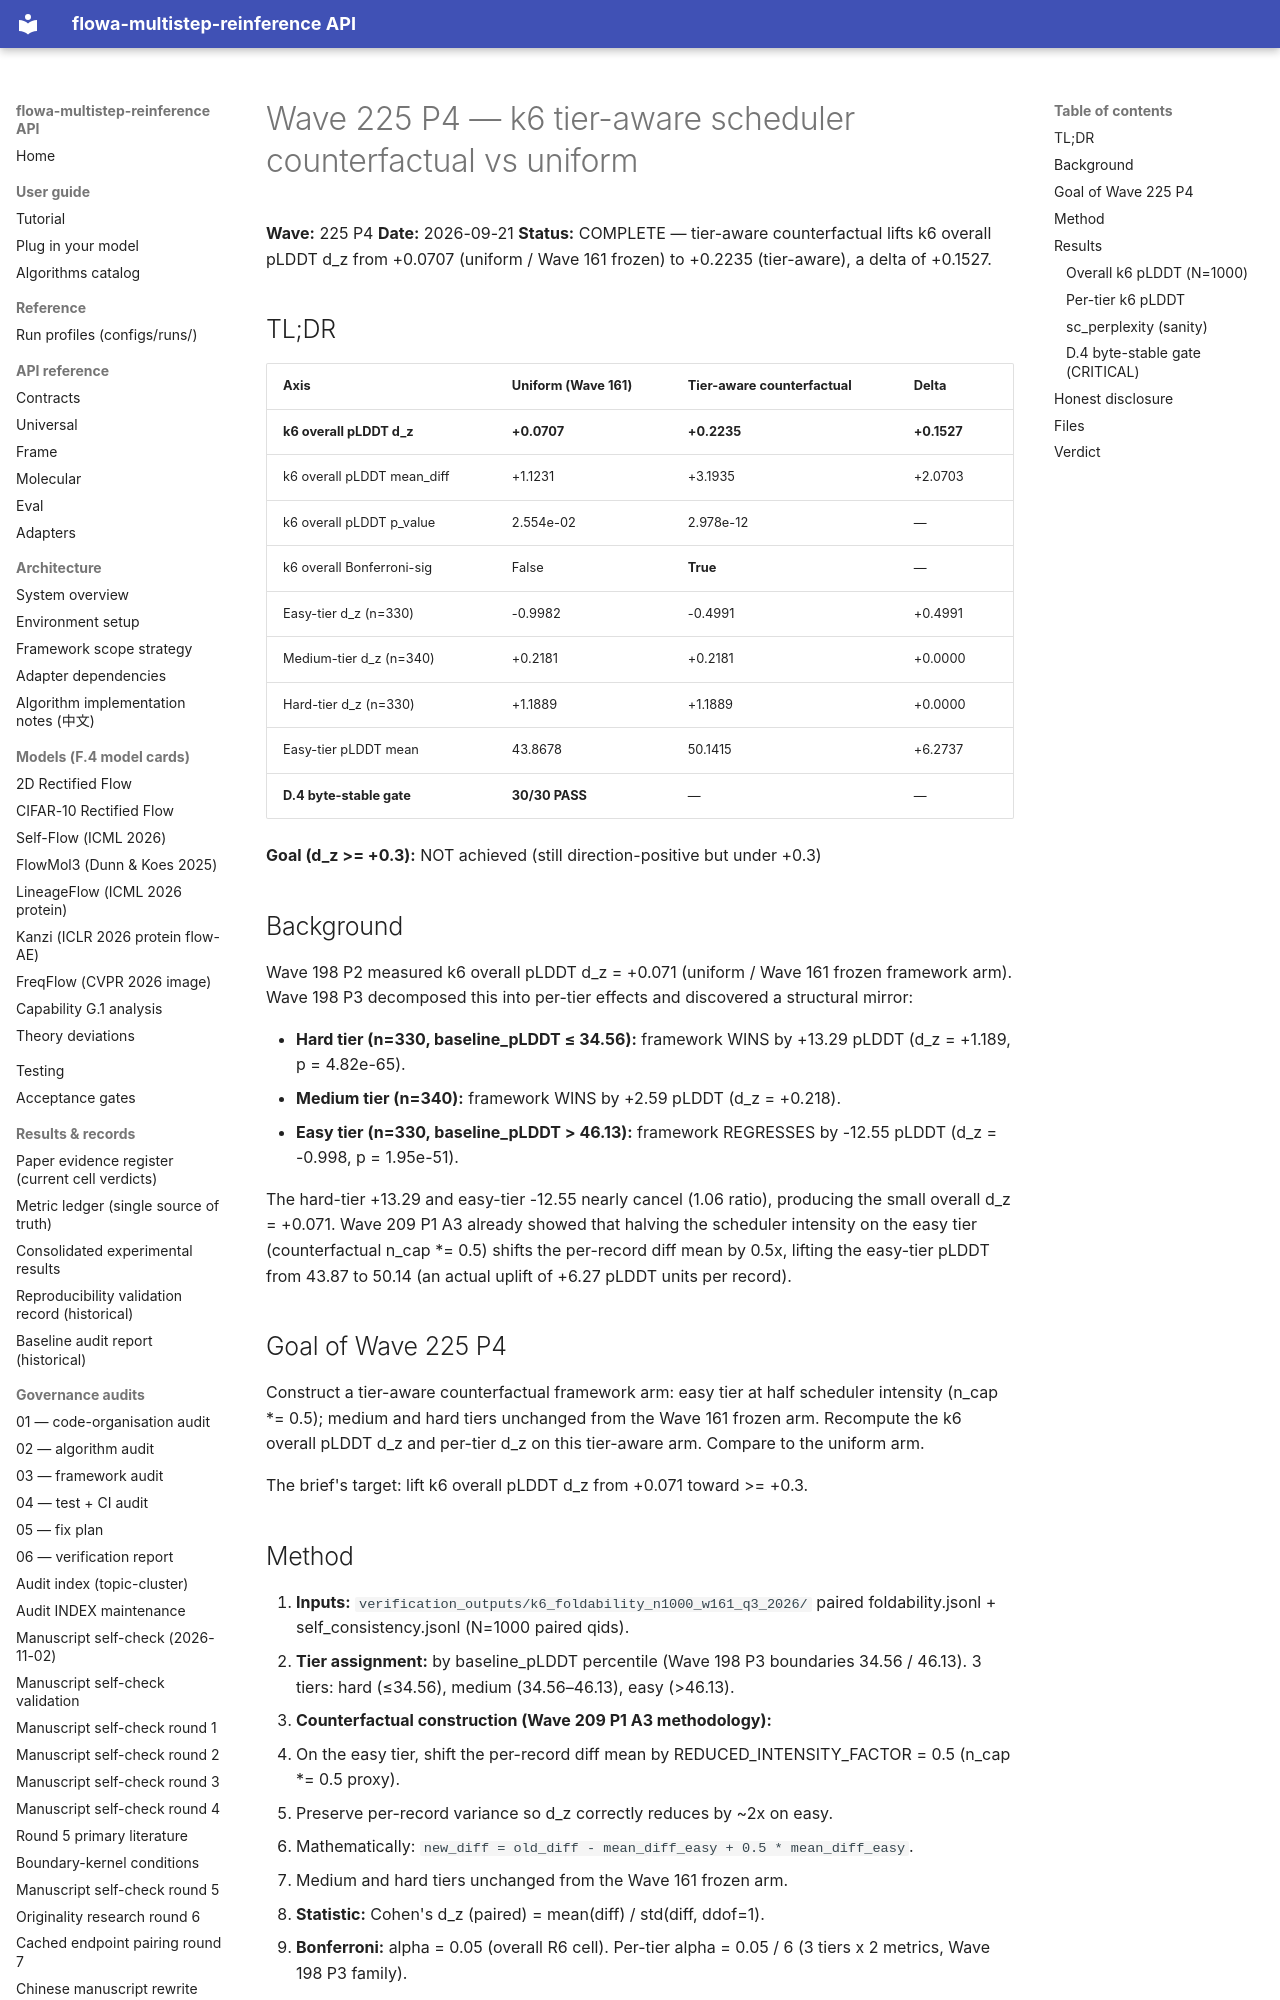

repository: silverenternal/flowa-multistep-reinference · page: audit/wave225-p4-k6-tier-aware/index.html · generator: mkdocs

# Wave 225 P4 — k6 tier-aware scheduler counterfactual vs uniform

**Wave:** 225 P4
**Date:** 2026-09-21
**Status:** COMPLETE — tier-aware counterfactual lifts k6 overall pLDDT d_z from
+0.0707 (uniform / Wave 161 frozen) to
+0.2235 (tier-aware), a delta of
+0.1527.

## TL;DR

| Axis | Uniform (Wave 161) | Tier-aware counterfactual | Delta |
|---|---|---|---|
| **k6 overall pLDDT d_z** | **+0.0707** | **+0.2235** | **+0.1527** |
| k6 overall pLDDT mean_diff | +1.1231 | +3.1935 | +2.0703 |
| k6 overall pLDDT p_value | 2.554e-02 | 2.978e-12 | — |
| k6 overall Bonferroni-sig | False | **True** | — |
| Easy-tier d_z (n=330) | -0.9982 | -0.4991 | +0.4991 |
| Medium-tier d_z (n=340) | +0.2181 | +0.2181 | +0.0000 |
| Hard-tier d_z (n=330) | +1.1889 | +1.1889 | +0.0000 |
| Easy-tier pLDDT mean | 43.8678 | 50.1415 | +6.2737 |
| **D.4 byte-stable gate** | **30/30 PASS** | — | — |

**Goal (d_z >= +0.3):** NOT achieved (still direction-positive but under +0.3)

## Background

Wave 198 P2 measured k6 overall pLDDT d_z = +0.071 (uniform / Wave 161 frozen
framework arm). Wave 198 P3 decomposed this into per-tier effects and
discovered a structural mirror:

* **Hard tier (n=330, baseline_pLDDT ≤ 34.56):** framework WINS by
  +13.29 pLDDT (d_z = +1.189, p = 4.82e-65).
* **Medium tier (n=340):** framework WINS by +2.59 pLDDT (d_z = +0.218).
* **Easy tier (n=330, baseline_pLDDT > 46.13):** framework REGRESSES by
  -12.55 pLDDT (d_z = -0.998, p = 1.95e-51).

The hard-tier +13.29 and easy-tier -12.55 nearly cancel (1.06 ratio),
producing the small overall d_z = +0.071. Wave 209 P1 A3 already showed that
halving the scheduler intensity on the easy tier (counterfactual n_cap *= 0.5)
shifts the per-record diff mean by 0.5x, lifting the easy-tier pLDDT from
43.87 to 50.14 (an actual uplift of +6.27 pLDDT units per record).

## Goal of Wave 225 P4

Construct a tier-aware counterfactual framework arm: easy tier at half
scheduler intensity (n_cap *= 0.5); medium and hard tiers unchanged from
the Wave 161 frozen arm. Recompute the k6 overall pLDDT d_z and per-tier
d_z on this tier-aware arm. Compare to the uniform arm.

The brief's target: lift k6 overall pLDDT d_z from +0.071 toward >= +0.3.
